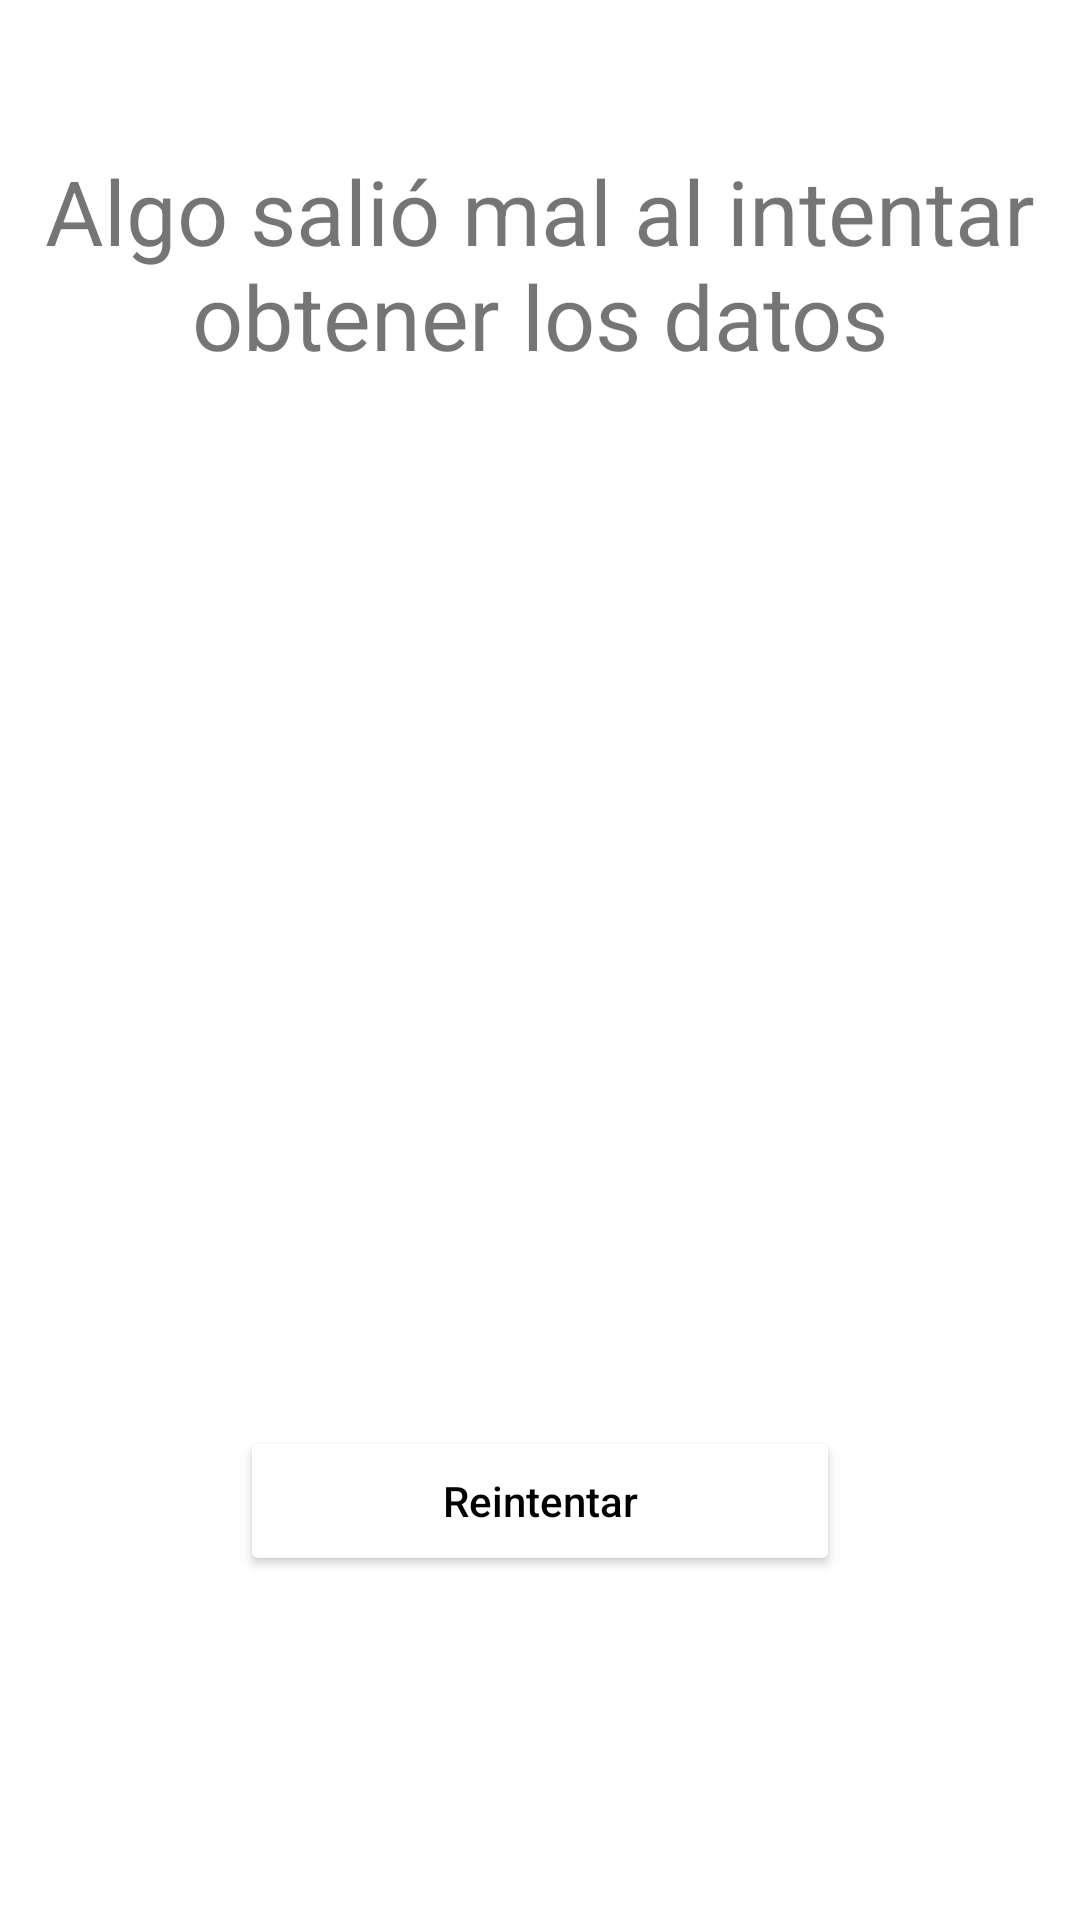

Produce the Android XML layout that renders to this screen, including the resource entries it uses.
<!-- AndroidManifest.xml: application theme Theme.CovidWorldData -->
<!-- res/layout/fragment_error_data.xml -->
<?xml version="1.0" encoding="utf-8"?>
<layout>

    <androidx.constraintlayout.widget.ConstraintLayout xmlns:android="http://schemas.android.com/apk/res/android"
        android:layout_width="match_parent"
        android:layout_height="match_parent"
        xmlns:app="http://schemas.android.com/apk/res-auto">
        <TextView
            android:id="@+id/error_data_tv_title"
            android:layout_width="match_parent"
            android:layout_height="wrap_content"
            android:text="Algo salió mal al intentar obtener los datos"
            android:gravity="center"
            android:textSize="30sp"
            app:layout_constraintTop_toTopOf="parent"
            app:layout_constraintRight_toRightOf="parent"
            app:layout_constraintLeft_toLeftOf="parent"
            android:layout_marginTop="50dp"/>

        <ImageView
            android:id="@+id/error_data_iv_image"
            android:layout_marginTop="100dp"
            android:layout_width="match_parent"
            android:layout_height="200dp"
            app:layout_constraintLeft_toLeftOf="parent"
            app:layout_constraintRight_toRightOf="parent"
            app:layout_constraintTop_toBottomOf="@+id/error_data_tv_title"
            app:srcCompat="@drawable/home" />

        <Button
            android:id="@+id/error_data_bt_retry"
            app:layout_constraintTop_toBottomOf="@+id/error_data_iv_image"
            app:layout_constraintRight_toRightOf="parent"
            app:layout_constraintLeft_toLeftOf="parent"
            android:layout_marginTop="50dp"
            android:layout_width="200dp"
            android:layout_height="50dp"
            android:backgroundTint="@color/white"
            android:textColor="@color/black"
            android:textAllCaps="false"
            android:text="Reintentar"/>

    </androidx.constraintlayout.widget.ConstraintLayout>

</layout>
<!-- resources referenced by this layout -->
<resources>
  <style name="Theme.CovidWorldData" parent="Theme.MaterialComponents.DayNight.DarkActionBar">
          
          <item name="colorPrimary">@color/purple_500</item>
          <item name="colorPrimaryVariant">@color/purple_700</item>
          <item name="colorOnPrimary">@color/white</item>
          
          <item name="colorSecondary">@color/teal_200</item>
          <item name="colorSecondaryVariant">@color/teal_700</item>
          <item name="colorOnSecondary">@color/black</item>
          
          <item name="android:statusBarColor" tools:targetApi="l">?attr/colorPrimaryVariant</item>
          
      </style>
  <!-- not gathered from this repository: default colours our renderer supplied (Android Studio template values) -->
  <color name="purple_500">#FF6200EE</color>
  <color name="purple_700">#FF3700B3</color>
  <color name="teal_200">#FF03DAC5</color>
  <color name="teal_700">#FF018786</color>
  <color name="black">#FF000000</color>
  <color name="white">#FFFFFFFF</color>
</resources>
